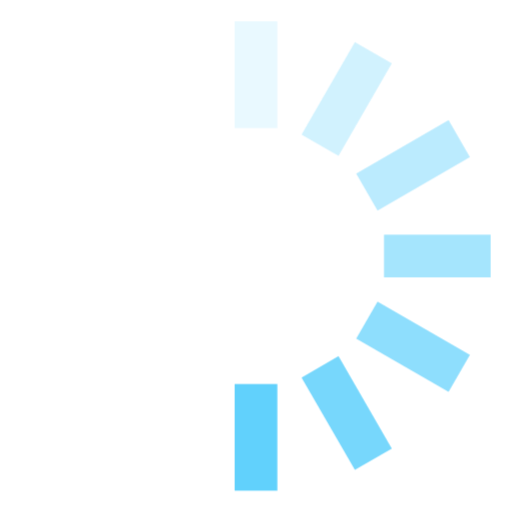
t = 0.00 s
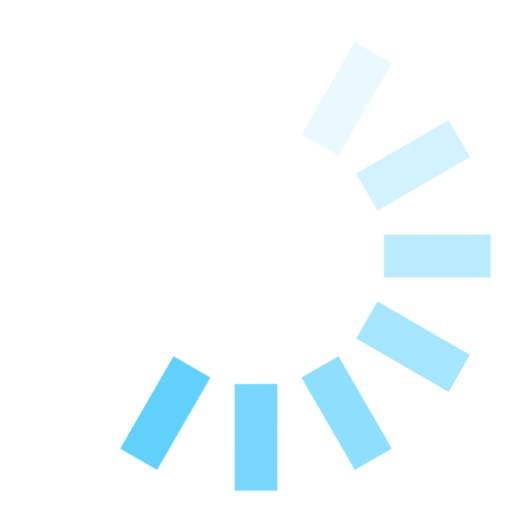
t = 0.12 s
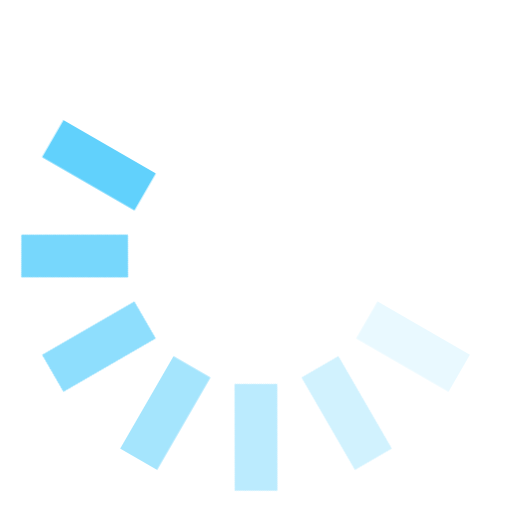
t = 0.25 s
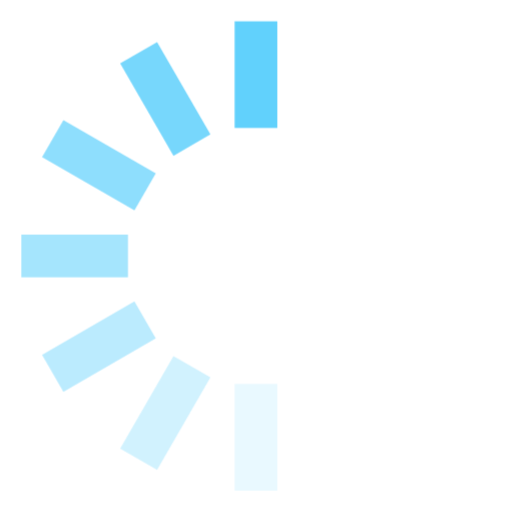
t = 0.38 s
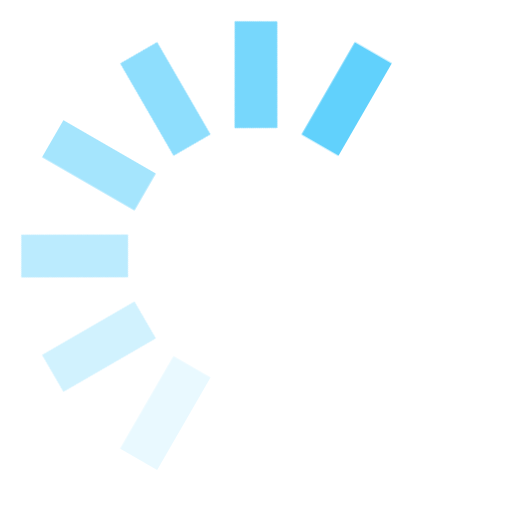
t = 0.50 s
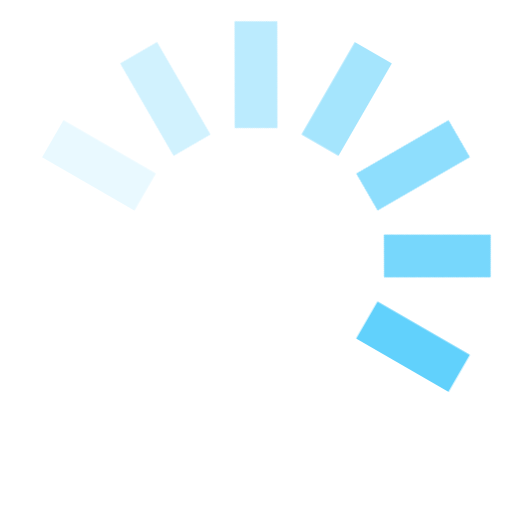
t = 0.63 s

The animated SVG that drew these frames (rendered in a browser with its animation timeline set to each time). Animation: 1 CSS @keyframes rule; one cycle of 0.75 s, repeats indefinitely.

<svg width="24" height="24" viewBox="0 0 24 24" xmlns="http://www.w3.org/2000/svg">
  <style>
    .spinner_OSmW {
      transform-origin: center;
      animation: spinner_T6mA .75s step-end infinite;
      fill: #61d1fc; /* Set the fill color to #61d1fc */
    }

    @keyframes spinner_T6mA {
      8.3% {
        transform: rotate(30deg);
      }
      16.6% {
        transform: rotate(60deg);
      }
      25% {
        transform: rotate(90deg);
      }
      33.3% {
        transform: rotate(120deg);
      }
      41.6% {
        transform: rotate(150deg);
      }
      50% {
        transform: rotate(180deg);
      }
      58.3% {
        transform: rotate(210deg);
      }
      66.6% {
        transform: rotate(240deg);
      }
      75% {
        transform: rotate(270deg);
      }
      83.3% {
        transform: rotate(300deg);
      }
      91.6% {
        transform: rotate(330deg);
      }
      100% {
        transform: rotate(360deg);
      }
    }
  </style>
  <g class="spinner_OSmW">
    <rect x="11" y="1" width="2" height="5" opacity=".14" />
    <rect x="11" y="1" width="2" height="5" transform="rotate(30 12 12)" opacity=".29" />
    <rect x="11" y="1" width="2" height="5" transform="rotate(60 12 12)" opacity=".43" />
    <rect x="11" y="1" width="2" height="5" transform="rotate(90 12 12)" opacity=".57" />
    <rect x="11" y="1" width="2" height="5" transform="rotate(120 12 12)" opacity=".71" />
    <rect x="11" y="1" width="2" height="5" transform="rotate(150 12 12)" opacity=".86" />
    <rect x="11" y="1" width="2" height="5" transform="rotate(180 12 12)" />
  </g>
</svg>
